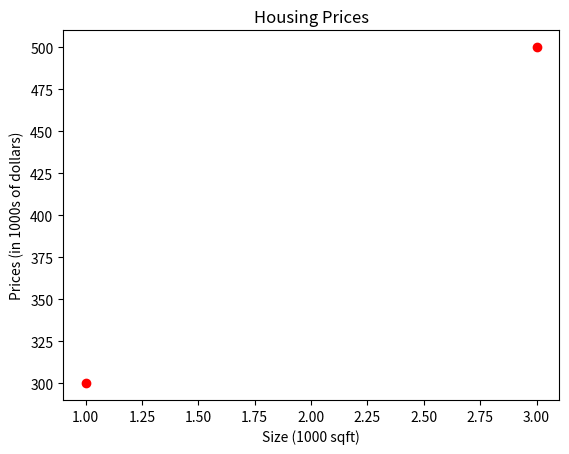

This figure's Python source: (Note: this script raises an exception after producing the figure.)
import numpy as np
import matplotlib.pyplot as plt

x_train = np.array([1.0, 3.0])
y_train = np.array([300,500])
m = len(x_train)
print(f"Number of training examples is : {m}")

i = 0
x_i = x_train[i]
y_i = y_train[i]
print(f"(x^({i})), (y^({i})) = ({x_i}, {y_i})")

plt.scatter(x_train, y_train, marker='o', c='r')
plt.title("Housing Prices")
plt.ylabel("Prices (in 1000s of dollars)")
plt.xlabel("Size (1000 sqft)")
plt.show()

w = 100
b = 100 
print(f"w : {w}")
print(f"b : {b}")

def calculate_model_output(w,b,x):
    m = x.shape
    f_wb = np.zeros(m)
    for i in range(len(x)):
        f_wb[i] = w * x[i] + b
    return f_wb    


tmp_f_wb = calculate_model_output(w,b,x_train)
plt.plot(x_train, tmp_f_wb, c = 'x', label='production')
plt.scatter(x_train,y_train, marker='y',c='r', label='original values')
plt.title("Housing Prices")
plt.ylabel("Prices (in 1000s of dollars)")
plt.xlabel("Size (1000 sqft)")
plt.legend()
plt.show()
